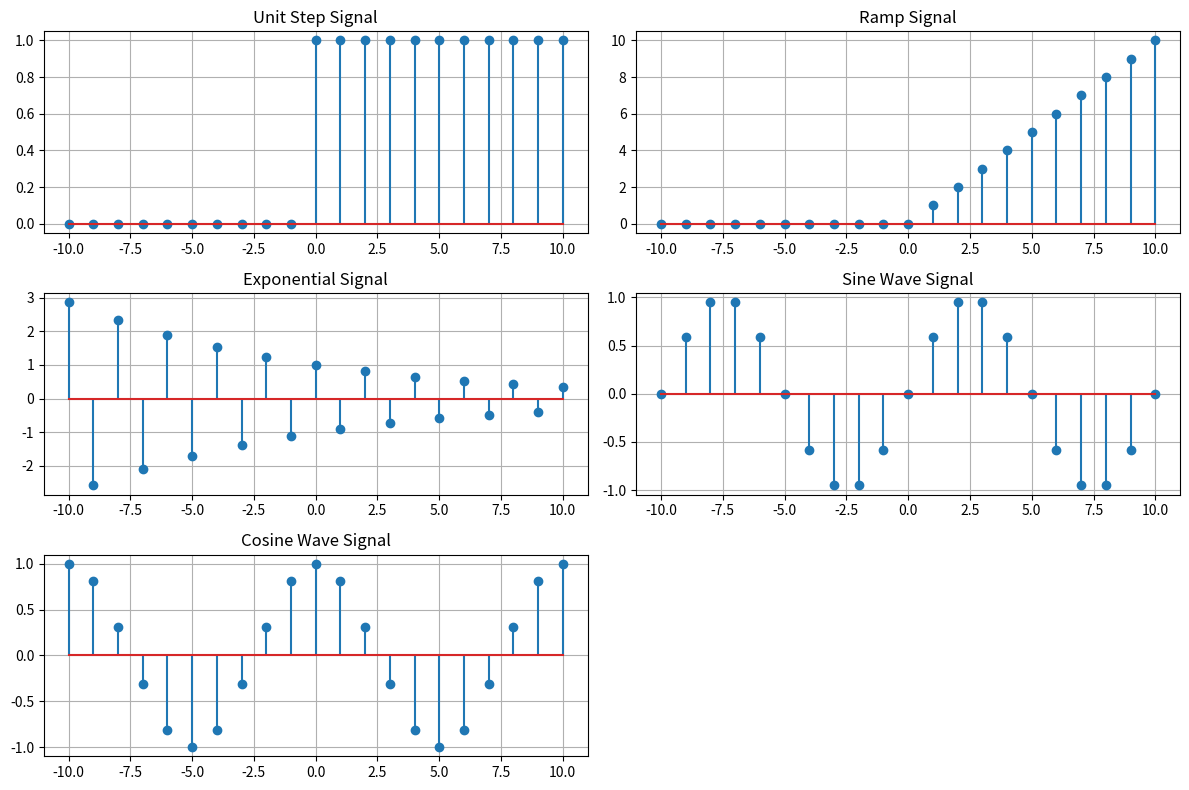

Write the Python code that produced this figure.
import numpy as np
import matplotlib.pyplot as plt

n = np.arange(-10, 11, 1)

# unit step signal
unit_step = np.where(n >= 0, 1, 0)

# ramp signal
ramp = np.where(n >= 0, n, 0)

# exponential signal
alpha = -0.9
exponential = alpha ** n

# sine wave signal
pi = np.pi
A = 1
f = .1
fi = 0
sine_signal = A * np.sin(2 * pi * f * n + fi)

# cos wave signal
cosine_signal = A * np.cos(2 * pi * f * n + fi)

# Plot signals

plt.figure(figsize=(12, 8))

plt.subplot(3, 2, 1)
plt.stem(n, unit_step)
plt.title('Unit Step Signal')
plt.grid(True)

plt.subplot(3, 2, 2)
plt.stem(n, ramp)
plt.title('Ramp Signal')
plt.grid(True)

plt.subplot(3, 2, 3)
plt.stem(n, exponential)
plt.title('Exponential Signal')
plt.grid(True)

plt.subplot(3, 2, 4)
plt.stem(n, sine_signal)
plt.title('Sine Wave Signal')
plt.grid(True)

plt.subplot(3, 2, 5)
plt.stem(n, cosine_signal)
plt.title('Cosine Wave Signal') 
plt.grid(True)

plt.tight_layout()
plt.show()